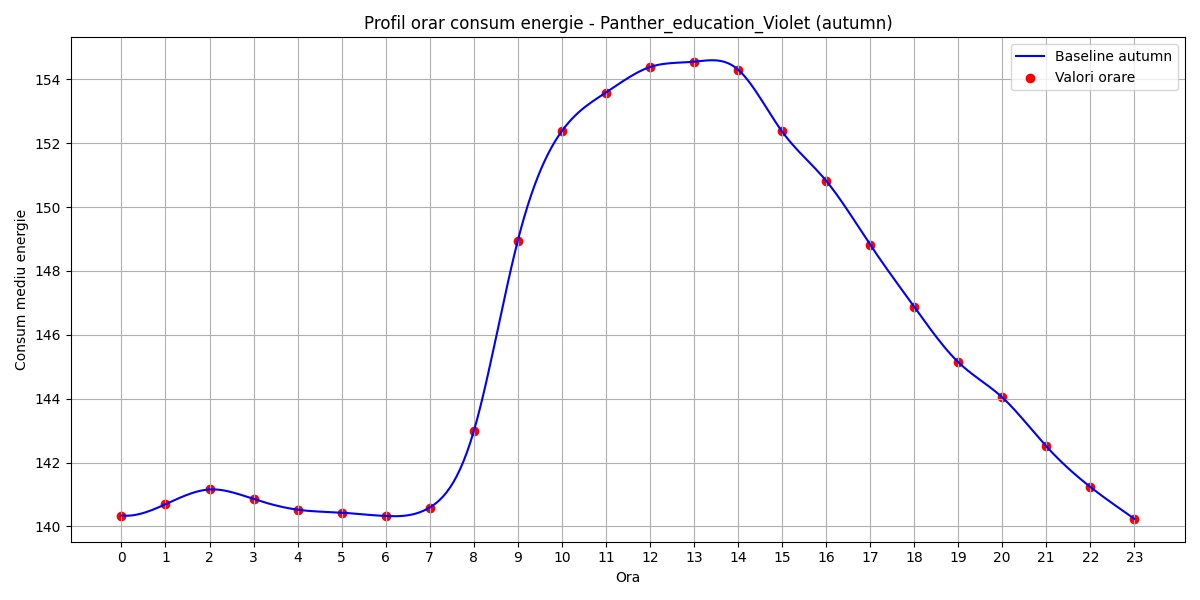

Data behind this chart, as committed beside it:
hour, B(t)
0, 140.3
1, 140.7
2, 141.2
3, 140.9
4, 140.5
5, 140.4
6, 140.3
7, 140.6
8, 143
9, 148.9
10, 152.4
11, 153.6
12, 154.4
13, 154.5
14, 154.3
15, 152.4
16, 150.8
17, 148.8
18, 146.9
19, 145.1
20, 144
21, 142.5
22, 141.2
23, 140.2
